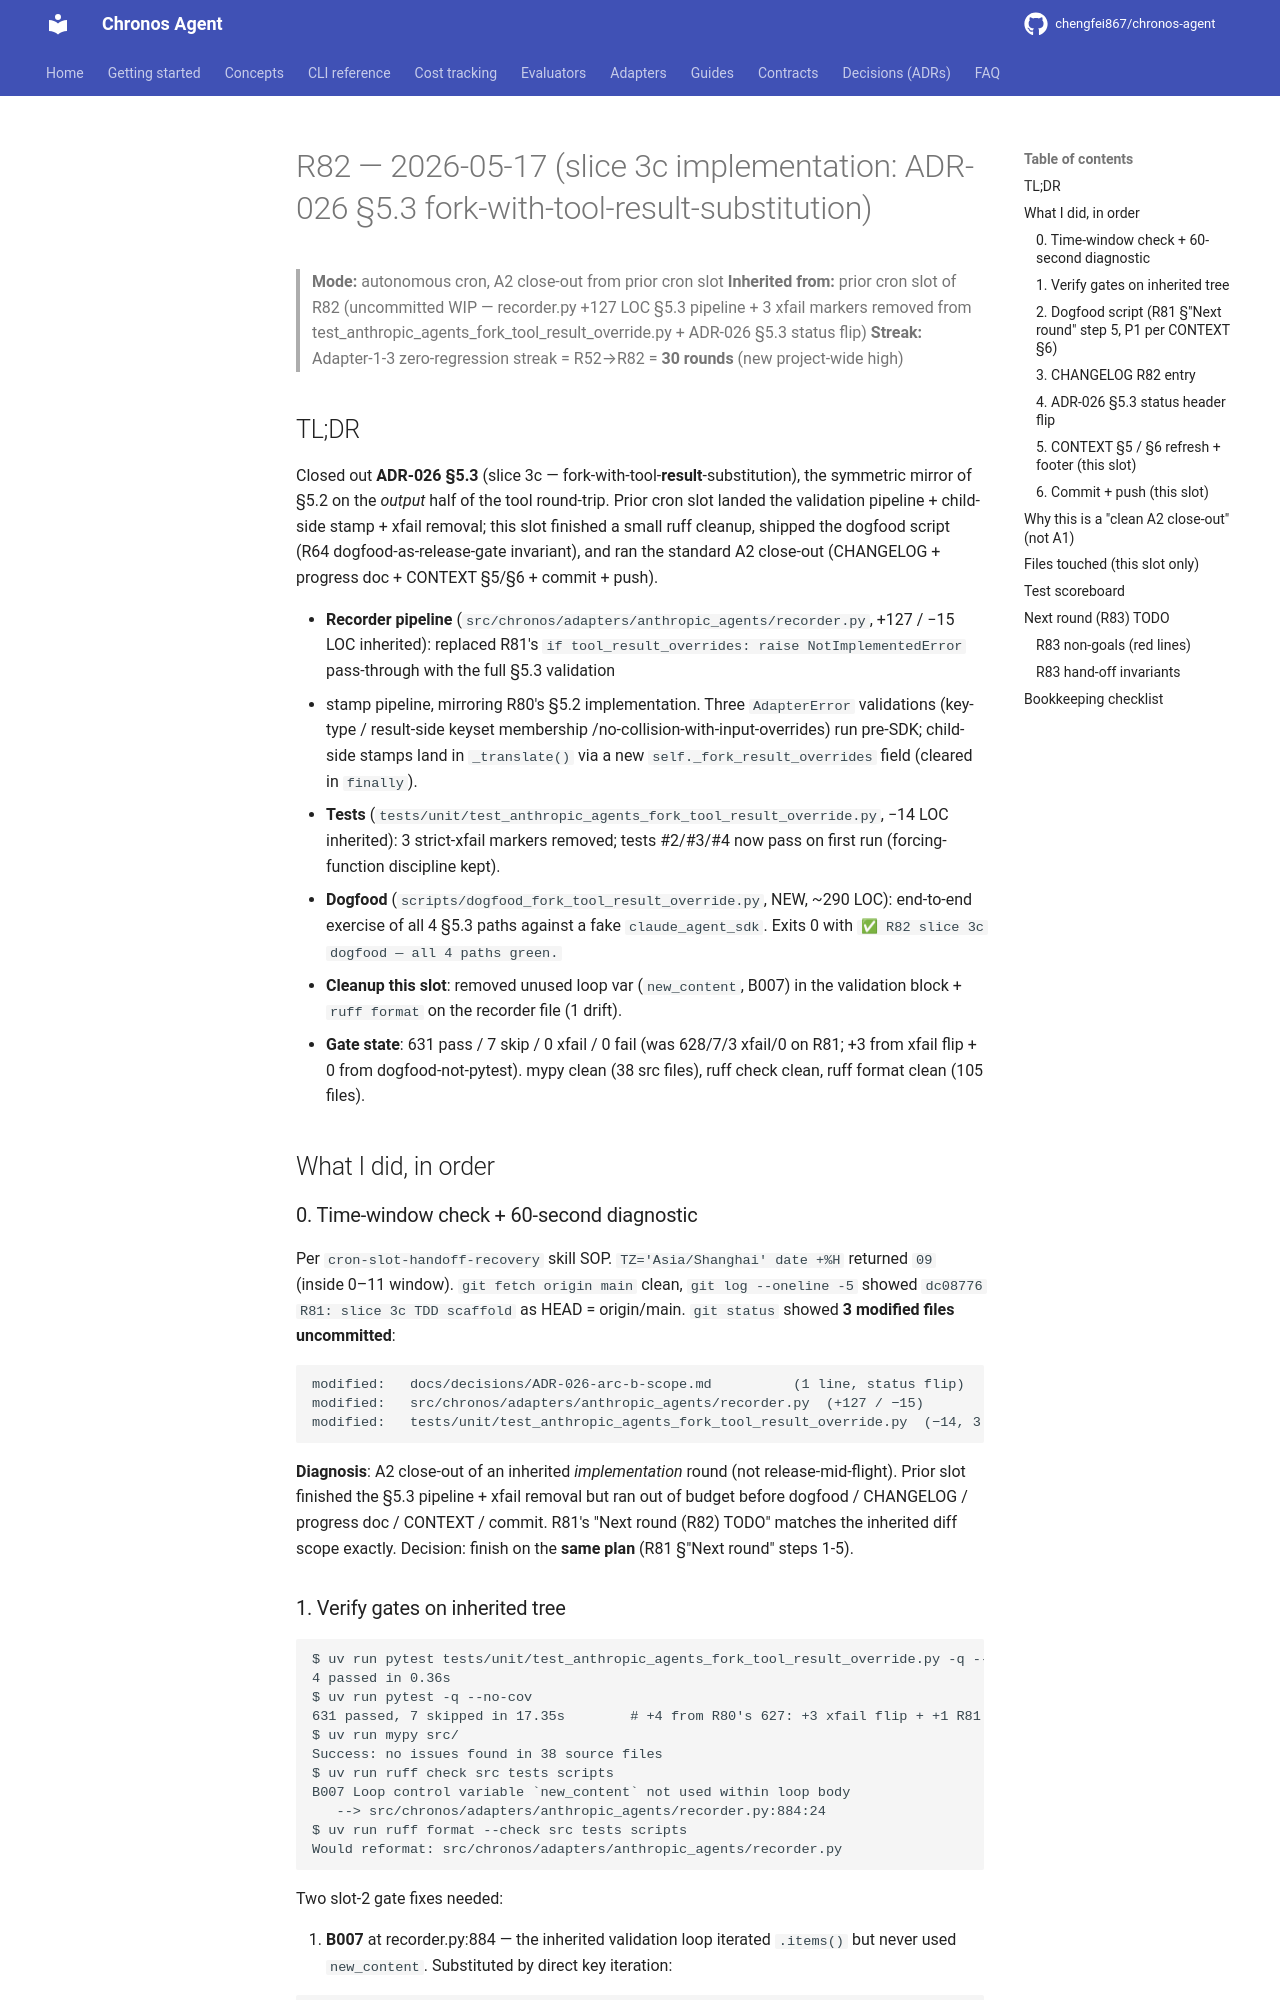

repository: chengfei867/chronos-agent · page: progress/2026-05-17-round-82/index.html · generator: mkdocs

# R82 — 2026-05-17 (slice 3c implementation: ADR-026 §5.3 fork-with-tool-result-substitution)

> **Mode:** autonomous cron, A2 close-out from prior cron slot
> **Inherited from:** prior cron slot of R82 (uncommitted WIP — recorder.py +127 LOC §5.3 pipeline + 3 xfail markers removed from test_anthropic_agents_fork_tool_result_override.py + ADR-026 §5.3 status flip)
> **Streak:** Adapter-1-3 zero-regression streak = R52→R82 = **30 rounds** (new project-wide high)

## TL;DR

Closed out **ADR-026 §5.3** (slice 3c — fork-with-tool-**result**-substitution),
the symmetric mirror of §5.2 on the *output* half of the tool round-trip.
Prior cron slot landed the validation pipeline + child-side stamp + xfail
removal; this slot finished a small ruff cleanup, shipped the dogfood
script (R64 dogfood-as-release-gate invariant), and ran the standard A2
close-out (CHANGELOG + progress doc + CONTEXT §5/§6 + commit + push).

- **Recorder pipeline** (`src/chronos/adapters/anthropic_agents/recorder.py`,
  +127 / −15 LOC inherited): replaced R81's `if tool_result_overrides:
  raise NotImplementedError` pass-through with the full §5.3 validation
  + stamp pipeline, mirroring R80's §5.2 implementation. Three
  `AdapterError` validations (key-type / result-side keyset membership
  /no-collision-with-input-overrides) run pre-SDK; child-side stamps
  land in `_translate()` via a new `self._fork_result_overrides` field
  (cleared in `finally`).
- **Tests** (`tests/unit/test_anthropic_agents_fork_tool_result_override.py`,
  −14 LOC inherited): 3 strict-xfail markers removed; tests #2/#3/#4
  now pass on first run (forcing-function discipline kept).
- **Dogfood** (`scripts/dogfood_fork_tool_result_override.py`, NEW,
  ~290 LOC): end-to-end exercise of all 4 §5.3 paths against a fake
  `claude_agent_sdk`. Exits 0 with `✅ R82 slice 3c dogfood — all 4
  paths green.`
- **Cleanup this slot**: removed unused loop var (`new_content`, B007)
  in the validation block + `ruff format` on the recorder file (1
  drift).
- **Gate state**: 631 pass / 7 skip / 0 xfail / 0 fail (was 628/7/3
  xfail/0 on R81; +3 from xfail flip + 0 from dogfood-not-pytest).
  mypy clean (38 src files), ruff check clean, ruff format clean
  (105 files).

## What I did, in order

### 0. Time-window check + 60-second diagnostic

Per `cron-slot-handoff-recovery` skill SOP. `TZ='Asia/Shanghai' date +%H`
returned `09` (inside 0–11 window). `git fetch origin main` clean,
`git log --oneline -5` showed `dc08776 R81: slice 3c TDD scaffold` as
HEAD = origin/main. `git status` showed **3 modified files uncommitted**:

```
modified:   docs/decisions/ADR-026-arc-b-scope.md          (1 line, status flip)
modified:   src/chronos/adapters/anthropic_agents/recorder.py  (+127 / −15)
modified:   tests/unit/test_anthropic_agents_fork_tool_result_override.py  (−14, 3 xfail markers gone)
```

**Diagnosis**: A2 close-out of an inherited *implementation* round (not
release-mid-flight). Prior slot finished the §5.3 pipeline + xfail
removal but ran out of budget before dogfood / CHANGELOG / progress
doc / CONTEXT / commit. R81's "Next round (R82) TODO" matches the
inherited diff scope exactly. Decision: finish on the **same plan**
(R81 §"Next round" steps 1-5).
